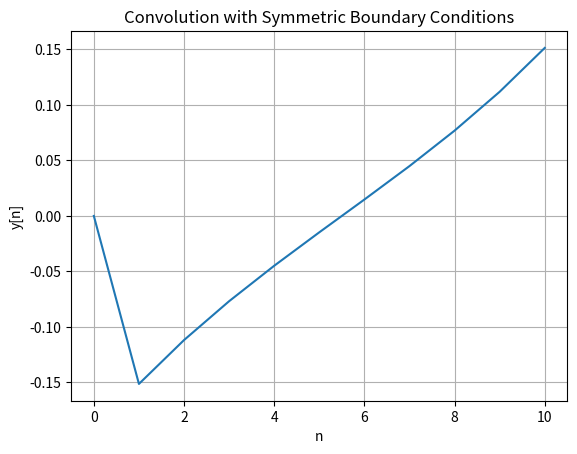
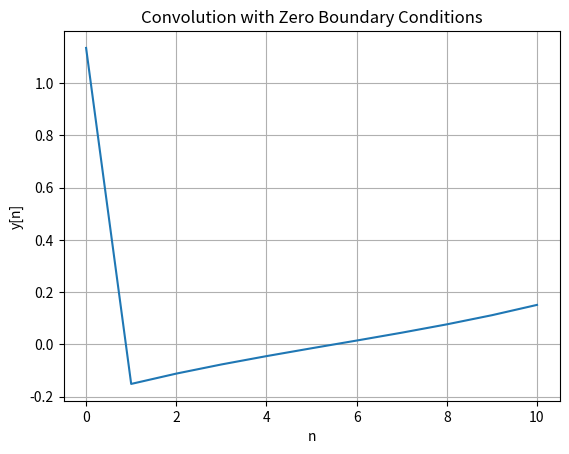

The matplotlib source for these figures, in order:
import numpy as np
import matplotlib.pyplot as plt

def symmetric_conv(x, h):
    N = len(x)
    L = len(h)
    y = np.zeros(N)
    
    center = (L - 1) // 2
    
    for n in range(N):
        for k in range(L):
            idx = n - (k - center)
            
            if idx < 0:
                idx = -idx - 1
            elif idx >= N:
                idx = 2*N - idx - 1
            
            y[n] += h[k] * x[idx]
    
    return y


# Signals
n = np.linspace(0,10,11)
x = np.exp(-n/5) + np.exp(-(10-n)/5)
h = np.array([1.0, -1.0])

# Outputs
y_sym = symmetric_conv(x, h)
y_zero = np.convolve(x, h, mode='same')


# -------- Plot 1: Symmetric Boundary --------
plt.figure()
plt.plot(y_sym)
plt.title("Convolution with Symmetric Boundary Conditions")
plt.xlabel("n")
plt.ylabel("y[n]")
plt.grid()
plt.show()


# -------- Plot 2: Zero Boundary --------
plt.figure()
plt.plot(y_zero)
plt.title("Convolution with Zero Boundary Conditions")
plt.xlabel("n")
plt.ylabel("y[n]")
plt.grid()
plt.show()
